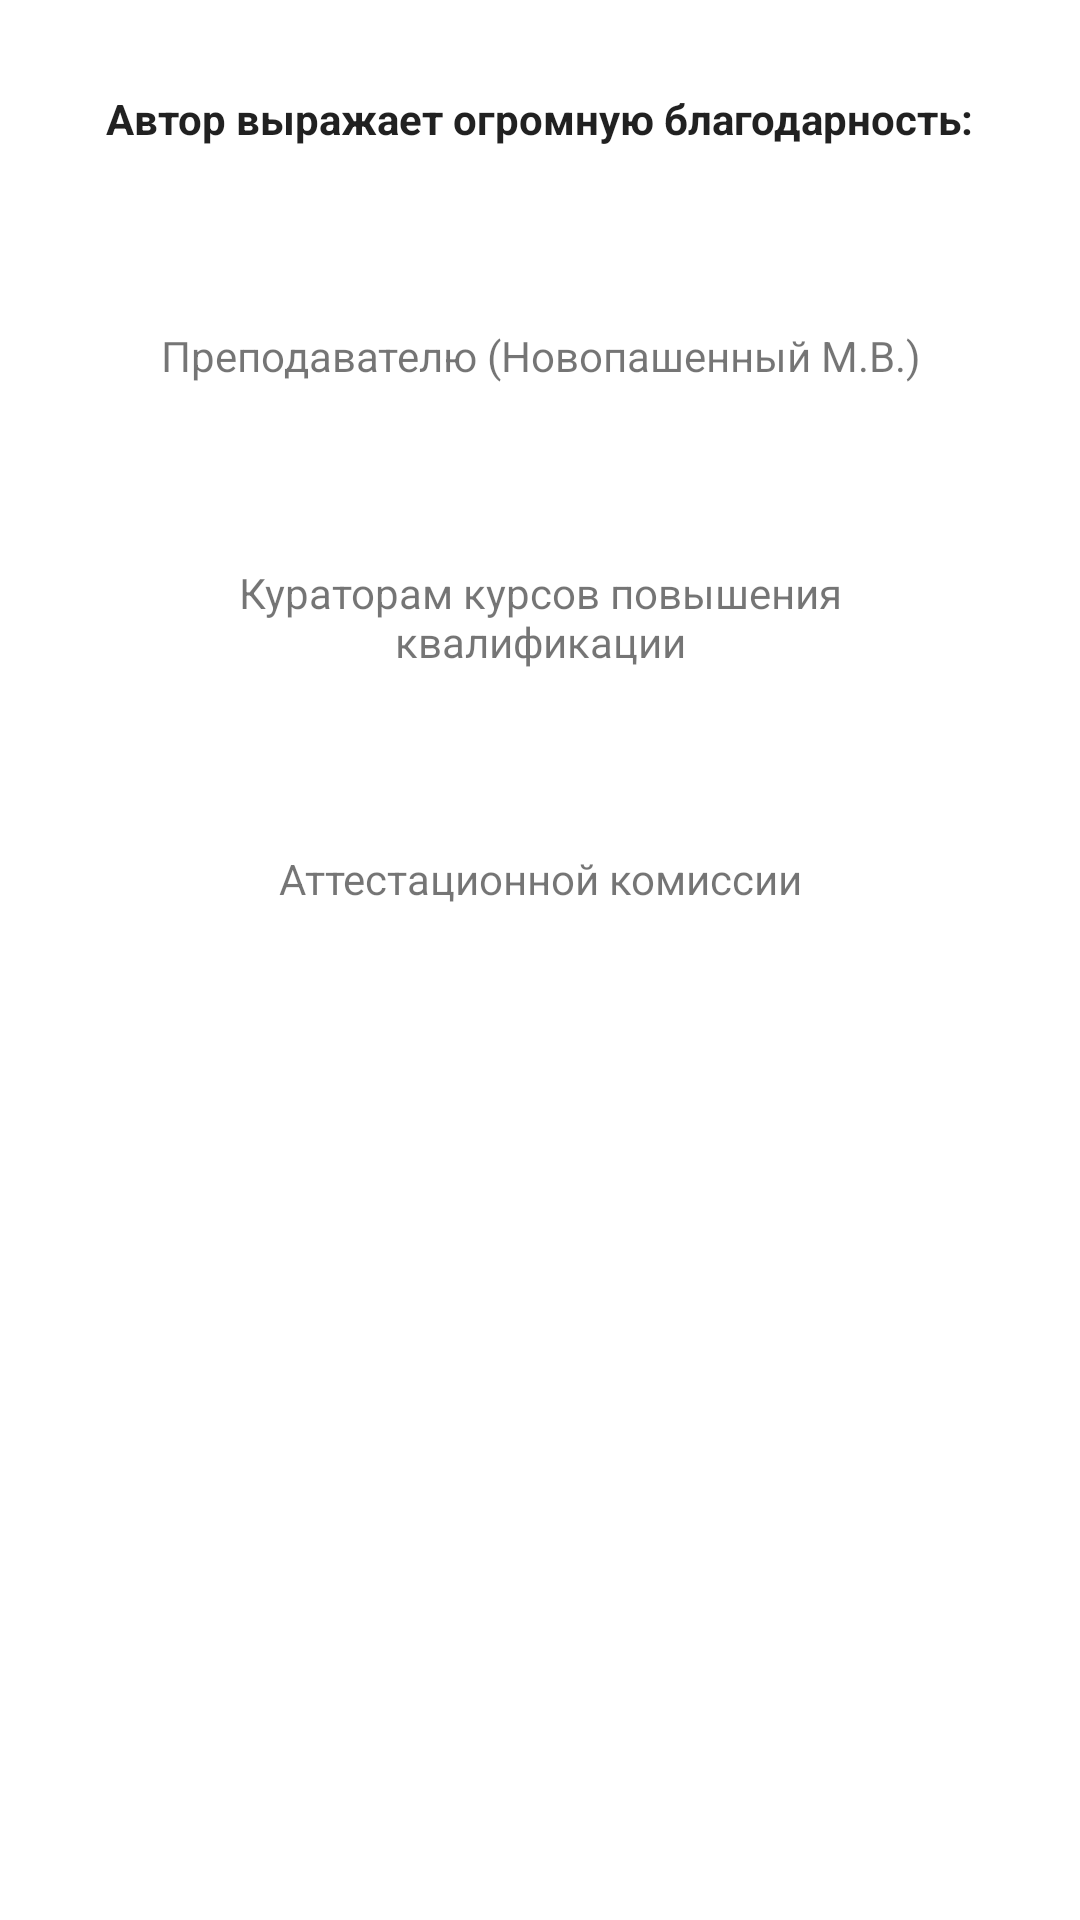

Produce the Android XML layout that renders to this screen, including the resource entries it uses.
<!-- AndroidManifest.xml: application theme Theme.Srs12 -->
<!-- res/layout/fragment_thanks.xml -->
<?xml version="1.0" encoding="utf-8"?>
<LinearLayout xmlns:android="http://schemas.android.com/apk/res/android"
    android:layout_height="match_parent"
    android:layout_width="match_parent"
    android:orientation="vertical"
    >

    <TextView
        style="@style/Theme.srs12.Strong"
        android:layout_width="wrap_content"
        android:layout_height="wrap_content"
        android:text="Автор выражает огромную благодарность:"
        android:layout_margin="30dp"
        android:layout_gravity="center"
        android:gravity="center"
        />

    <TextView
        android:layout_width="wrap_content"
        android:layout_height="wrap_content"
        android:text="Преподавателю (Новопашенный М.В.)"
        android:layout_margin="30dp"
        android:layout_gravity="center"
        android:gravity="center"
        />

    <TextView
        android:layout_width="wrap_content"
        android:layout_height="wrap_content"
        android:text="Кураторам курсов повышения квалификации"
        android:layout_margin="30dp"
        android:layout_gravity="center"
        android:gravity="center"
        />

    <TextView
        android:layout_width="wrap_content"
        android:layout_height="wrap_content"
        android:text="Аттестационной комиссии"
        android:layout_margin="30dp"
        android:layout_gravity="center"
        android:gravity="center"
        />


</LinearLayout>
<!-- resources referenced by this layout -->
<resources>
  <style name="Theme.srs12.Strong" parent="Theme.Srs12">
          <item name="android:textStyle">bold</item>
  
      </style>
  <style name="Theme.Srs12" parent="Theme.MaterialComponents.DayNight.DarkActionBar">
          
          <item name="colorPrimary">@color/purple_500</item>
          <item name="colorPrimaryVariant">@color/purple_700</item>
          <item name="colorOnPrimary">@color/white</item>
          
          <item name="colorSecondary">@color/teal_200</item>
          <item name="colorSecondaryVariant">@color/teal_700</item>
          <item name="colorOnSecondary">@color/black</item>
          
          <item name="android:statusBarColor" tools:targetApi="l">?attr/colorPrimaryVariant</item>
          
      </style>
  <!-- not gathered from this repository: default colours our renderer supplied (Android Studio template values) -->
  <color name="purple_500">#FF6200EE</color>
  <color name="purple_700">#FF3700B3</color>
  <color name="teal_200">#FF03DAC5</color>
  <color name="teal_700">#FF018786</color>
  <color name="black">#FF000000</color>
  <color name="white">#FFFFFFFF</color>
</resources>
